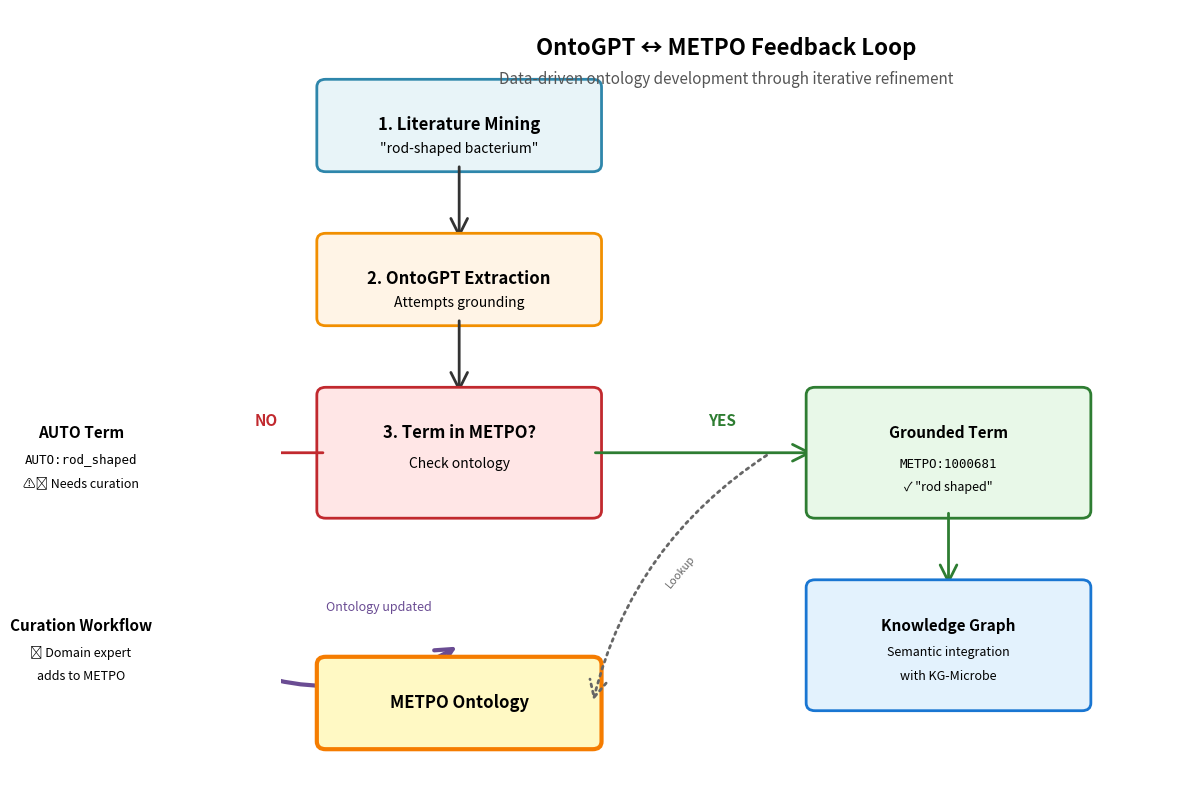

This chart was generated by the following Python code: (Note: this script raises an exception after producing the figure.)
#!/usr/bin/env python3
"""
Generate OntoGPT feedback loop diagram for ICBO slides
"""
import matplotlib.pyplot as plt
import matplotlib.patches as mpatches
from matplotlib.patches import FancyBboxPatch, FancyArrowPatch
import matplotlib

matplotlib.use("Agg")

fig, ax = plt.subplots(1, 1, figsize=(12, 8))
ax.set_xlim(0, 10)
ax.set_ylim(0, 10)
ax.axis("off")

# Color scheme
color_input = "#E8F4F8"      # Light blue
color_process = "#FFF4E6"    # Light orange
color_decision = "#FFE6E6"   # Light red
color_output = "#E8F8E8"     # Light green
color_feedback = "#F0E6FF"   # Light purple

# Box style
box_style = "round,pad=0.1"

# 1. Literature Mining (top)
box1 = FancyBboxPatch((0.5, 8), 3, 1,
                       boxstyle=box_style,
                       facecolor=color_input,
                       edgecolor="#2E86AB",
                       linewidth=2)
ax.add_patch(box1)
ax.text(2, 8.5, "1. Literature Mining",
        ha="center", va="center", fontsize=12, fontweight="bold")
ax.text(2, 8.2, '"rod-shaped bacterium"',
        ha="center", va="center", fontsize=10, style="italic")

# Arrow down
arrow1 = FancyArrowPatch((2, 8), (2, 7),
                         arrowstyle="->",
                         mutation_scale=30,
                         linewidth=2,
                         color="#333")
ax.add_patch(arrow1)

# 2. OntoGPT Extraction
box2 = FancyBboxPatch((0.5, 6), 3, 1,
                       boxstyle=box_style,
                       facecolor=color_process,
                       edgecolor="#F18F01",
                       linewidth=2)
ax.add_patch(box2)
ax.text(2, 6.5, "2. OntoGPT Extraction",
        ha="center", va="center", fontsize=12, fontweight="bold")
ax.text(2, 6.2, "Attempts grounding",
        ha="center", va="center", fontsize=10)

# Arrow down
arrow2 = FancyArrowPatch((2, 6), (2, 5),
                         arrowstyle="->",
                         mutation_scale=30,
                         linewidth=2,
                         color="#333")
ax.add_patch(arrow2)

# 3. Decision: Term exists?
box3_x, box3_y = 0.5, 3.5
box3 = mpatches.FancyBboxPatch((box3_x, box3_y), 3, 1.5,
                                boxstyle="round,pad=0.1",
                                facecolor=color_decision,
                                edgecolor="#C1292E",
                                linewidth=2)
ax.add_patch(box3)
ax.text(2, 4.5, "3. Term in METPO?",
        ha="center", va="center", fontsize=12, fontweight="bold")
ax.text(2, 4.1, "Check ontology",
        ha="center", va="center", fontsize=10)

# NO path (left)
arrow_no = FancyArrowPatch((0.5, 4.25), (-1, 4.25),
                           arrowstyle="->",
                           mutation_scale=30,
                           linewidth=2,
                           color="#C1292E")
ax.add_patch(arrow_no)
ax.text(-0.3, 4.6, "NO", fontsize=11, fontweight="bold", color="#C1292E")

# 4. AUTO term generated (left branch)
box4 = FancyBboxPatch((-3.5, 3.5), 2.5, 1.5,
                       boxstyle=box_style,
                       facecolor="#FFE6E6",
                       edgecolor="#C1292E",
                       linewidth=2,
                       linestyle="--")
ax.add_patch(box4)
ax.text(-2.25, 4.5, "AUTO Term",
        ha="center", va="center", fontsize=11, fontweight="bold")
ax.text(-2.25, 4.15, "AUTO:rod_shaped",
        ha="center", va="center", fontsize=9, family="monospace")
ax.text(-2.25, 3.85, "⚠️ Needs curation",
        ha="center", va="center", fontsize=9, style="italic")

# Arrow down to curation
arrow_curation = FancyArrowPatch((-2.25, 3.5), (-2.25, 2.5),
                                 arrowstyle="->",
                                 mutation_scale=30,
                                 linewidth=2,
                                 color="#C1292E")
ax.add_patch(arrow_curation)

# 5. Curation workflow
box5 = FancyBboxPatch((-3.5, 1), 2.5, 1.5,
                       boxstyle=box_style,
                       facecolor=color_feedback,
                       edgecolor="#6A4C93",
                       linewidth=2)
ax.add_patch(box5)
ax.text(-2.25, 2, "Curation Workflow",
        ha="center", va="center", fontsize=11, fontweight="bold")
ax.text(-2.25, 1.65, "👤 Domain expert",
        ha="center", va="center", fontsize=9)
ax.text(-2.25, 1.35, "adds to METPO",
        ha="center", va="center", fontsize=9)

# Feedback arrow back to METPO
arrow_feedback = FancyArrowPatch((-1, 1.75), (2, 1.75),
                                 arrowstyle="->",
                                 mutation_scale=30,
                                 linewidth=3,
                                 color="#6A4C93",
                                 linestyle="-",
                                 connectionstyle="arc3,rad=.3")
ax.add_patch(arrow_feedback)
ax.text(0.5, 2.2, "Ontology updated",
        fontsize=9, style="italic", color="#6A4C93")

# YES path (right)
arrow_yes = FancyArrowPatch((3.5, 4.25), (6, 4.25),
                            arrowstyle="->",
                            mutation_scale=30,
                            linewidth=2,
                            color="#2E7D32")
ax.add_patch(arrow_yes)
ax.text(4.8, 4.6, "YES", fontsize=11, fontweight="bold", color="#2E7D32")

# 6. Successful grounding (right branch)
box6 = FancyBboxPatch((6, 3.5), 3, 1.5,
                       boxstyle=box_style,
                       facecolor=color_output,
                       edgecolor="#2E7D32",
                       linewidth=2)
ax.add_patch(box6)
ax.text(7.5, 4.5, "Grounded Term",
        ha="center", va="center", fontsize=11, fontweight="bold")
ax.text(7.5, 4.1, "METPO:1000681",
        ha="center", va="center", fontsize=9, family="monospace")
ax.text(7.5, 3.8, '✓ "rod shaped"',
        ha="center", va="center", fontsize=9, style="italic")

# Arrow to KG
arrow_kg = FancyArrowPatch((7.5, 3.5), (7.5, 2.5),
                           arrowstyle="->",
                           mutation_scale=30,
                           linewidth=2,
                           color="#2E7D32")
ax.add_patch(arrow_kg)

# 7. Knowledge Graph
box7 = FancyBboxPatch((6, 1), 3, 1.5,
                       boxstyle=box_style,
                       facecolor="#E3F2FD",
                       edgecolor="#1976D2",
                       linewidth=2)
ax.add_patch(box7)
ax.text(7.5, 2, "Knowledge Graph",
        ha="center", va="center", fontsize=11, fontweight="bold")
ax.text(7.5, 1.65, "Semantic integration",
        ha="center", va="center", fontsize=9)
ax.text(7.5, 1.35, "with KG-Microbe",
        ha="center", va="center", fontsize=9)

# METPO ontology (center bottom) - the target of feedback
box_metpo = FancyBboxPatch((0.5, 0.5), 3, 1,
                           boxstyle=box_style,
                           facecolor="#FFF9C4",
                           edgecolor="#F57C00",
                           linewidth=3)
ax.add_patch(box_metpo)
ax.text(2, 1, "METPO Ontology",
        ha="center", va="center", fontsize=12, fontweight="bold")

# Arrow from METPO to OntoGPT (lookup during extraction)
arrow_lookup = FancyArrowPatch((3.5, 1), (5.5, 4.25),
                               arrowstyle="<-",
                               mutation_scale=30,
                               linewidth=2,
                               color="#666",
                               linestyle=":",
                               connectionstyle="arc3,rad=-.2")
ax.add_patch(arrow_lookup)
ax.text(4.3, 2.5, "Lookup", fontsize=8, style="italic", color="#666", rotation=50)

# Title
ax.text(5, 9.5, "OntoGPT ↔ METPO Feedback Loop",
        ha="center", va="center", fontsize=16, fontweight="bold")
ax.text(5, 9.1, "Data-driven ontology development through iterative refinement",
        ha="center", va="center", fontsize=11, style="italic", color="#555")

plt.tight_layout()
plt.savefig("/home/<user>/gitrepos/metpo/ontogpt_icbo_demo/figures/ontogpt_feedback_loop.png",
            dpi=300, bbox_inches="tight", facecolor="white")
print("Generated: ontogpt_feedback_loop.png")
